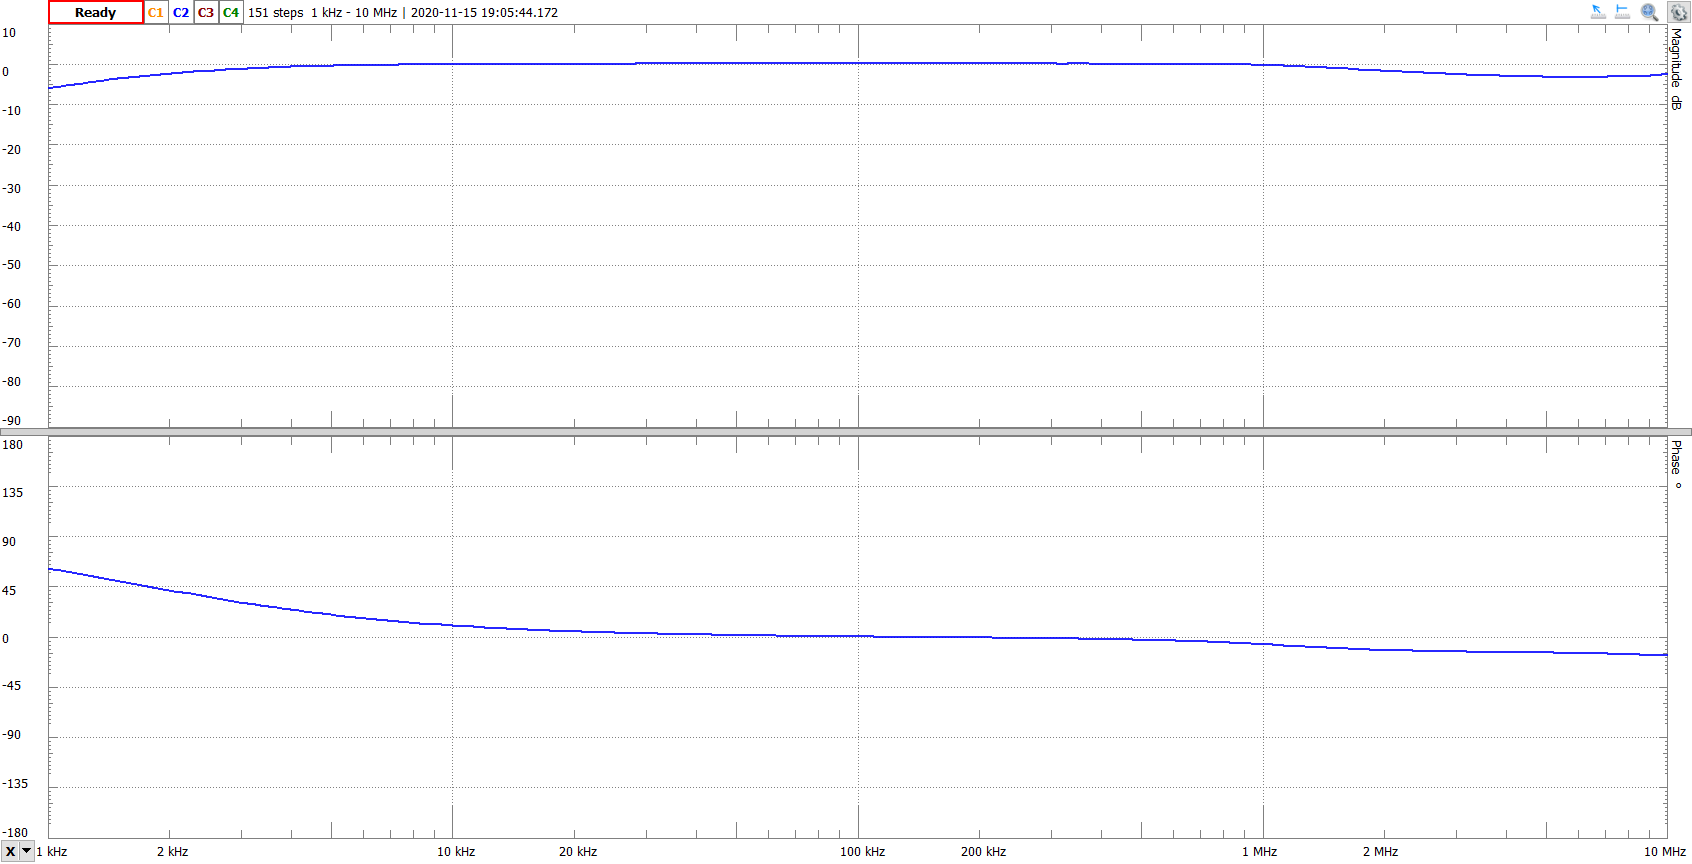

Values plotted in this chart, from the file beside it:
Frequency (Hz), Channel 2 Magnitude (dB), Channel 2 Phase (deg)
1000, -5.998, 61.04
1063, -5.607, 59.48
1131, -5.221, 57.87
1202, -4.854, 56.23
1278, -4.504, 54.54
1359, -4.163, 52.82
1445, -3.838, 51.11
1537, -3.533, 49.37
1634, -3.244, 47.61
1738, -2.967, 45.88
1848, -2.705, 44.1
1965, -2.463, 42.35
2089, -2.233, 40.6
2222, -2.018, 38.9
2362, -1.825, 37.19
2512, -1.64, 35.52
2671, -1.474, 33.89
2840, -1.319, 32.3
3020, -1.179, 30.75
3211, -1.042, 29.27
3415, -0.9296, 27.79
3631, -0.8195, 26.36
3861, -0.7249, 25.02
4105, -0.6333, 23.71
4365, -0.5583, 22.45
4642, -0.4873, 21.26
4936, -0.4231, 20.11
5248, -0.3618, 19.01
5580, -0.3093, 17.97
5934, -0.2661, 16.96
6310, -0.2253, 16.03
6709, -0.1894, 15.12
7134, -0.1542, 14.27
7586, -0.1228, 13.45
8066, -0.09956, 12.69
8577, -0.0746, 11.96
9120, -0.0512, 11.26
9698, -0.03642, 10.62
10312, -0.0232, 9.979
10965, -0.002284, 9.409
11659, 0.009013, 8.862
12397, 0.02054, 8.32
13183, 0.02933, 7.844
14017, 0.04033, 7.375
14905, 0.04941, 6.938
15849, 0.05554, 6.519
16853, 0.06436, 6.141
17920, 0.0695, 5.762
19055, 0.07448, 5.415
20261, 0.07744, 5.079
21544, 0.08342, 4.774
22909, 0.08736, 4.483
24359, 0.08857, 4.208
25902, 0.09022, 3.948
27542, 0.09219, 3.707
29286, 0.1003, 3.462
31141, 0.1059, 3.245
33113, 0.1019, 3.032
35210, 0.1071, 2.841
37440, 0.1034, 2.651
... 91 more rows
